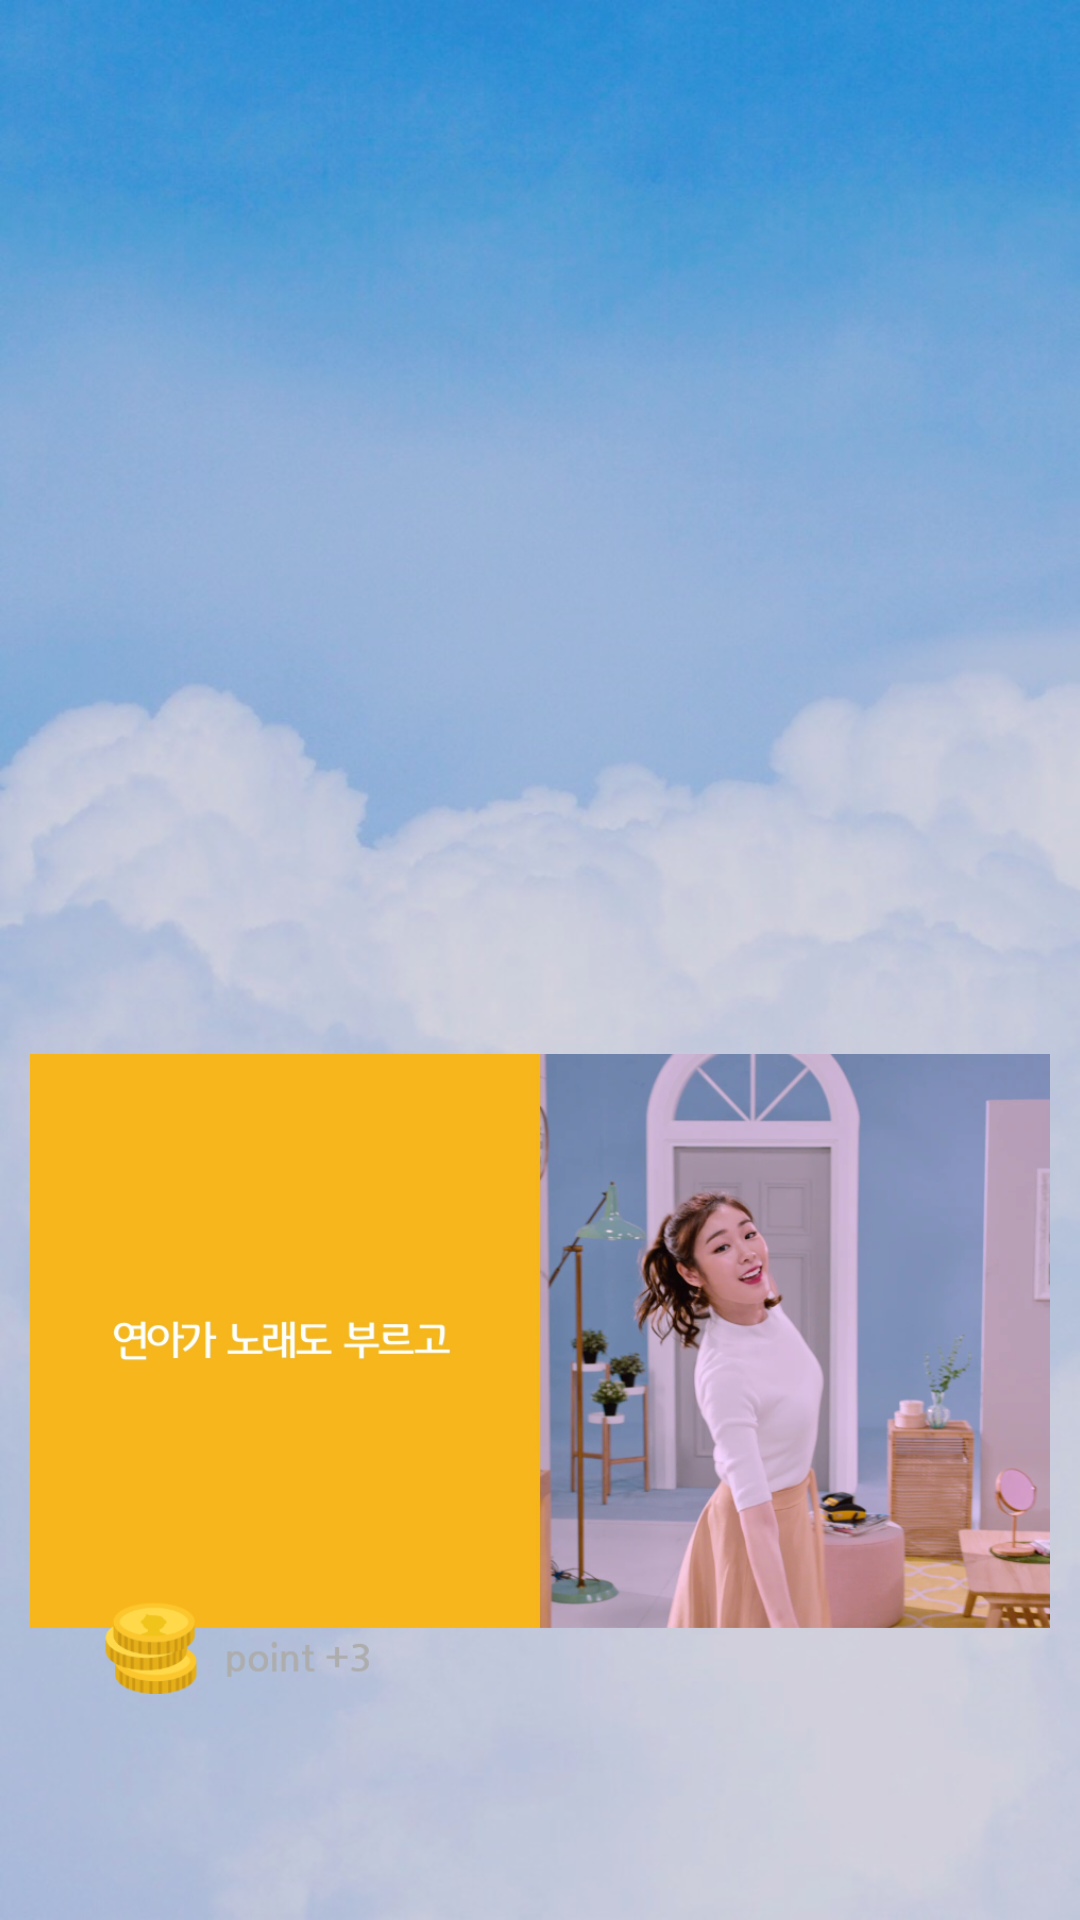

Reconstruct the res/layout file that produces this screen, plus the resources it refers to.
<!-- AndroidManifest.xml: application theme AppTheme -->
<!-- res/layout/activity_lock_screen.xml -->
<?xml version="1.0" encoding="utf-8"?>
<LinearLayout xmlns:android="http://schemas.android.com/apk/res/android"
    xmlns:app="http://schemas.android.com/apk/res-auto"
    xmlns:tools="http://schemas.android.com/tools"
    android:id="@+id/ll_lock_background"
    android:layout_width="match_parent"
    android:layout_height="match_parent"
    android:background="@drawable/lock_background"
    android:orientation="vertical"
    tools:context=".LockScreen">

    <LinearLayout
        android:id="@+id/ll_limit_pay"
        android:layout_width="match_parent"
        android:layout_height="wrap_content"
        android:orientation="vertical"
        android:layout_marginTop="8dp">

    </LinearLayout>

    <TextView
        android:id="@+id/tv_lock_screen_time"
        android:layout_width="wrap_content"
        android:layout_height="wrap_content"
        android:layout_gravity="center"
        android:layout_marginTop="23.2dp"
        android:lineSpacingExtra="9.7sp"
        android:textColor="#ffffff"
        android:textSize="64.3sp" />

    <LinearLayout
        android:layout_width="match_parent"
        android:layout_height="wrap_content"
        android:gravity="center"
        android:orientation="horizontal">

        <TextView
            android:id="@+id/tv_lock_screen_date"
            android:layout_width="wrap_content"
            android:layout_height="wrap_content"
            android:gravity="center"
            android:lineSpacingExtra="7.7sp"
            android:textColor="#ffffff"
            android:textSize="15.3sp" />

        <TextView
            android:id="@+id/tv_lock_screen_day"
            android:layout_width="wrap_content"
            android:layout_height="wrap_content"
            android:layout_marginLeft="4dp"
            android:gravity="center"
            android:lineSpacingExtra="7.7sp"
            android:textColor="#ffffff"
            android:textSize="15.3sp" />
    </LinearLayout>

    <ImageView
        android:id="@+id/iv_lock_screen_advertisement"
        android:layout_width="340dp"
        android:layout_height="220.7dp"
        android:layout_gravity="center"
        android:layout_marginTop="210dp"
        android:src="@drawable/invalid_name" />
</LinearLayout>
<!-- resources referenced by this layout -->
<resources>
  <!-- drawable invalid_name: png bitmap (drawable-mdpi, 303830 bytes) -->
  <!-- drawable lock_background: png bitmap (drawable-hdpi, 471136 bytes) -->
  <style name="AppTheme" parent="Theme.AppCompat.Light.DarkActionBar">
          
          <item name="colorPrimary">@color/colorPrimary</item>
          <item name="colorPrimaryDark">@color/colorPrimaryDark</item>
          <item name="colorAccent">@color/colorAccent</item>
          <item name="windowNoTitle">true</item>
      </style>
  <color name="colorPrimary">#fedc82</color>
  <color name="colorPrimaryDark">#ffb120</color>
  <color name="colorAccent">#ffb120</color>
</resources>
